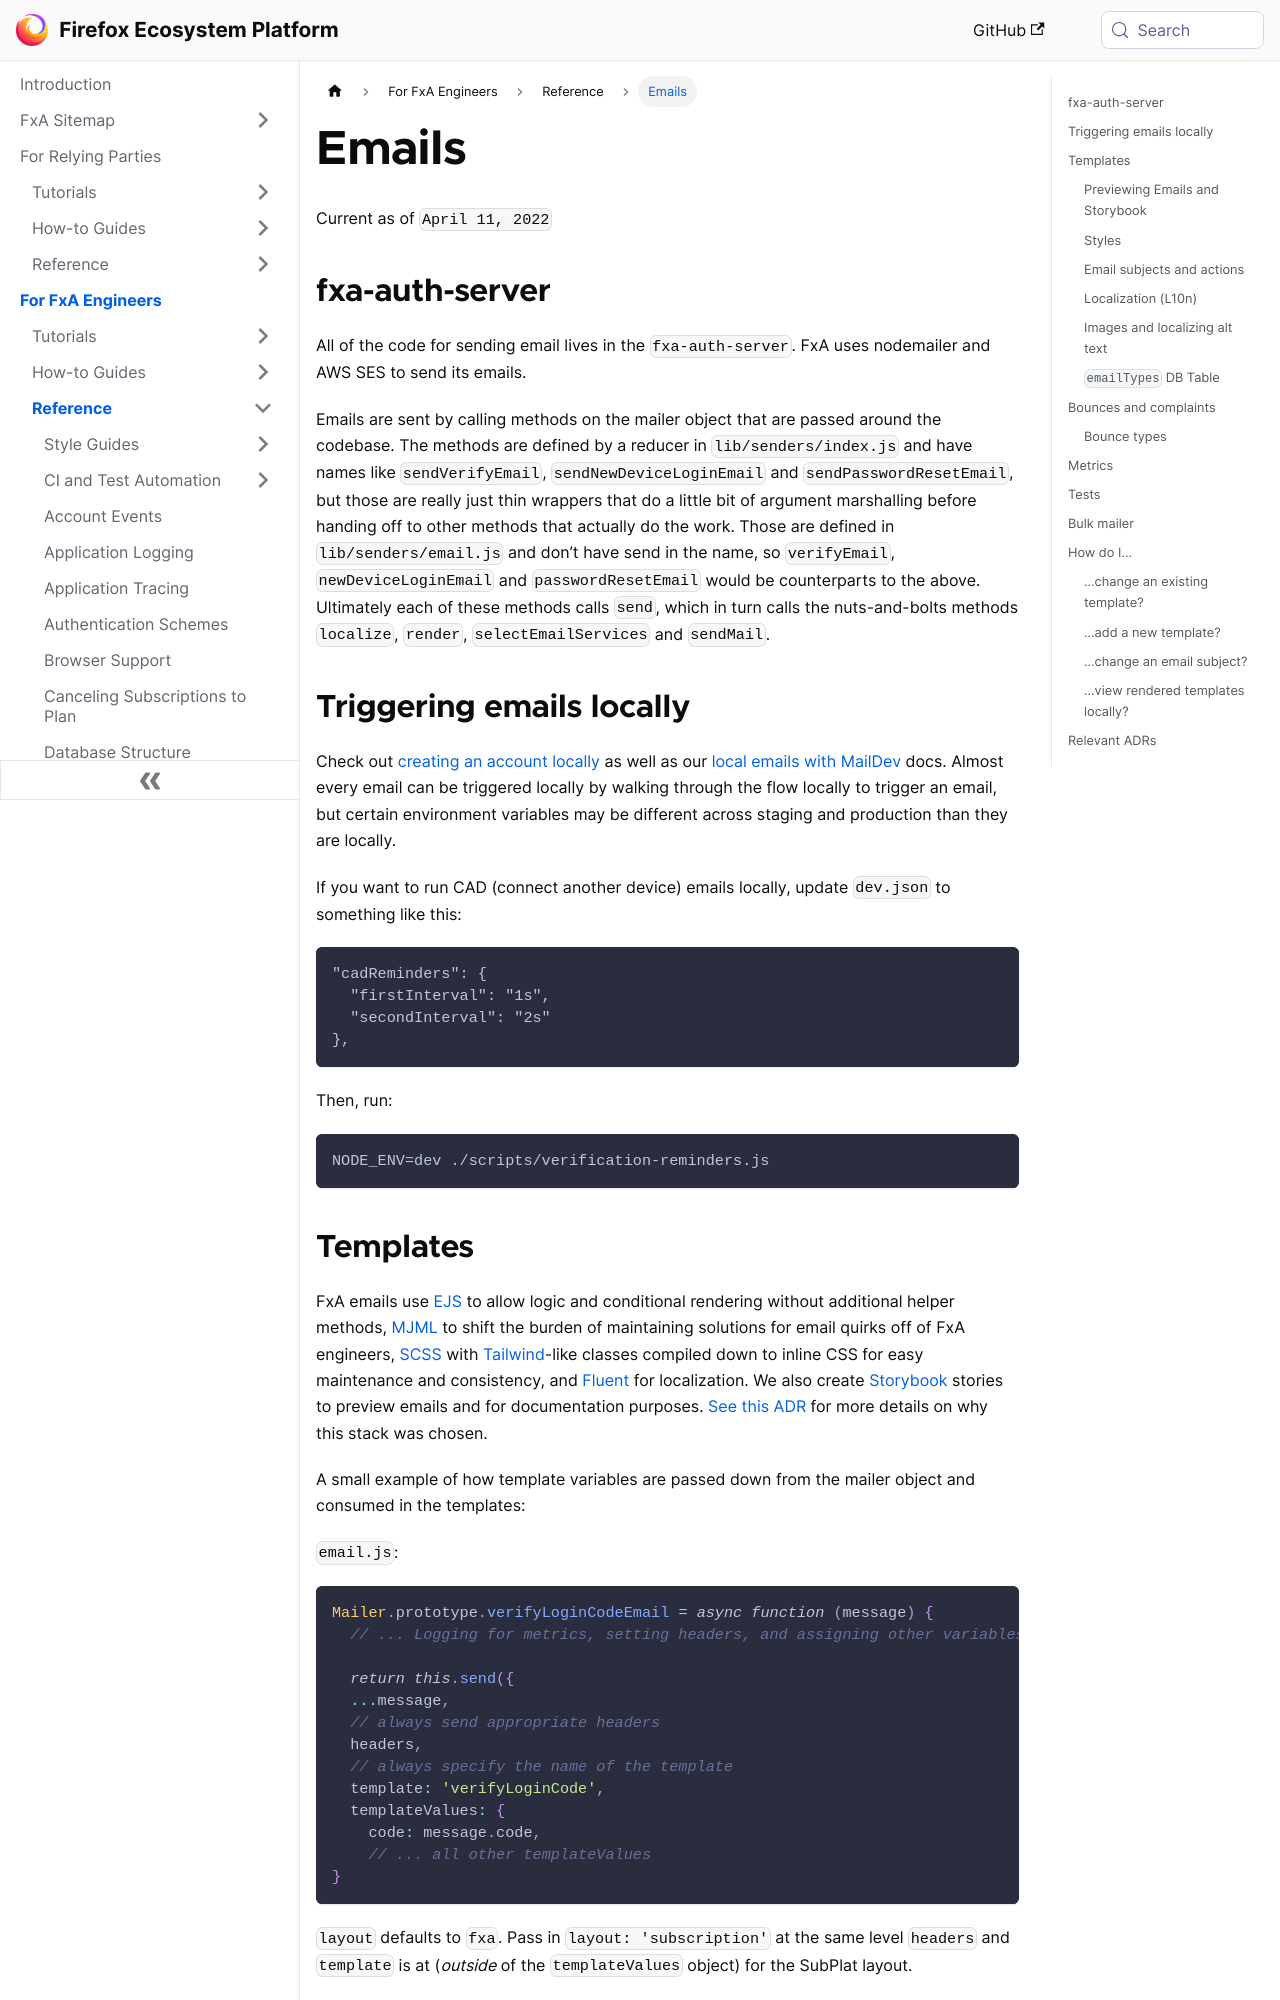

repository: mozilla/ecosystem-platform · page: reference/emails.html · generator: docusaurus

---
title: Emails
---

Current as of `April 11, 2022`

## fxa-auth-server

All of the code for sending email lives in the `fxa-auth-server`. FxA uses nodemailer and AWS SES to send its emails.

Emails are sent by calling methods on the mailer object that are passed around the codebase. The methods are defined by a reducer in `lib/senders/index.js` and have names like `sendVerifyEmail`, `sendNewDeviceLoginEmail` and `sendPasswordResetEmail`, but those are really just thin wrappers that do a little bit of argument marshalling before handing off to other methods that actually do the work. Those are defined in `lib/senders/email.js` and don’t have send in the name, so `verifyEmail`, `newDeviceLoginEmail` and `passwordResetEmail` would be counterparts to the above. Ultimately each of these methods calls `send`, which in turn calls the nuts-and-bolts methods `localize`, `render`, `selectEmailServices` and `sendMail`.

## Triggering emails locally

Check out [creating an account locally](../how-tos/creating-an-account-locally) as well as our [local emails with MailDev](../how-tos/local-emails-with-maildev.md) docs. Almost every email can be triggered locally by walking through the flow locally to trigger an email, but certain environment variables may be different across staging and production than they are locally.

If you want to run CAD (connect another device) emails locally, update `dev.json` to something like this:

```
"cadReminders": {
  "firstInterval": "1s",
  "secondInterval": "2s"
},
```

Then, run:
```
NODE_ENV=dev ./scripts/verification-reminders.js
```
